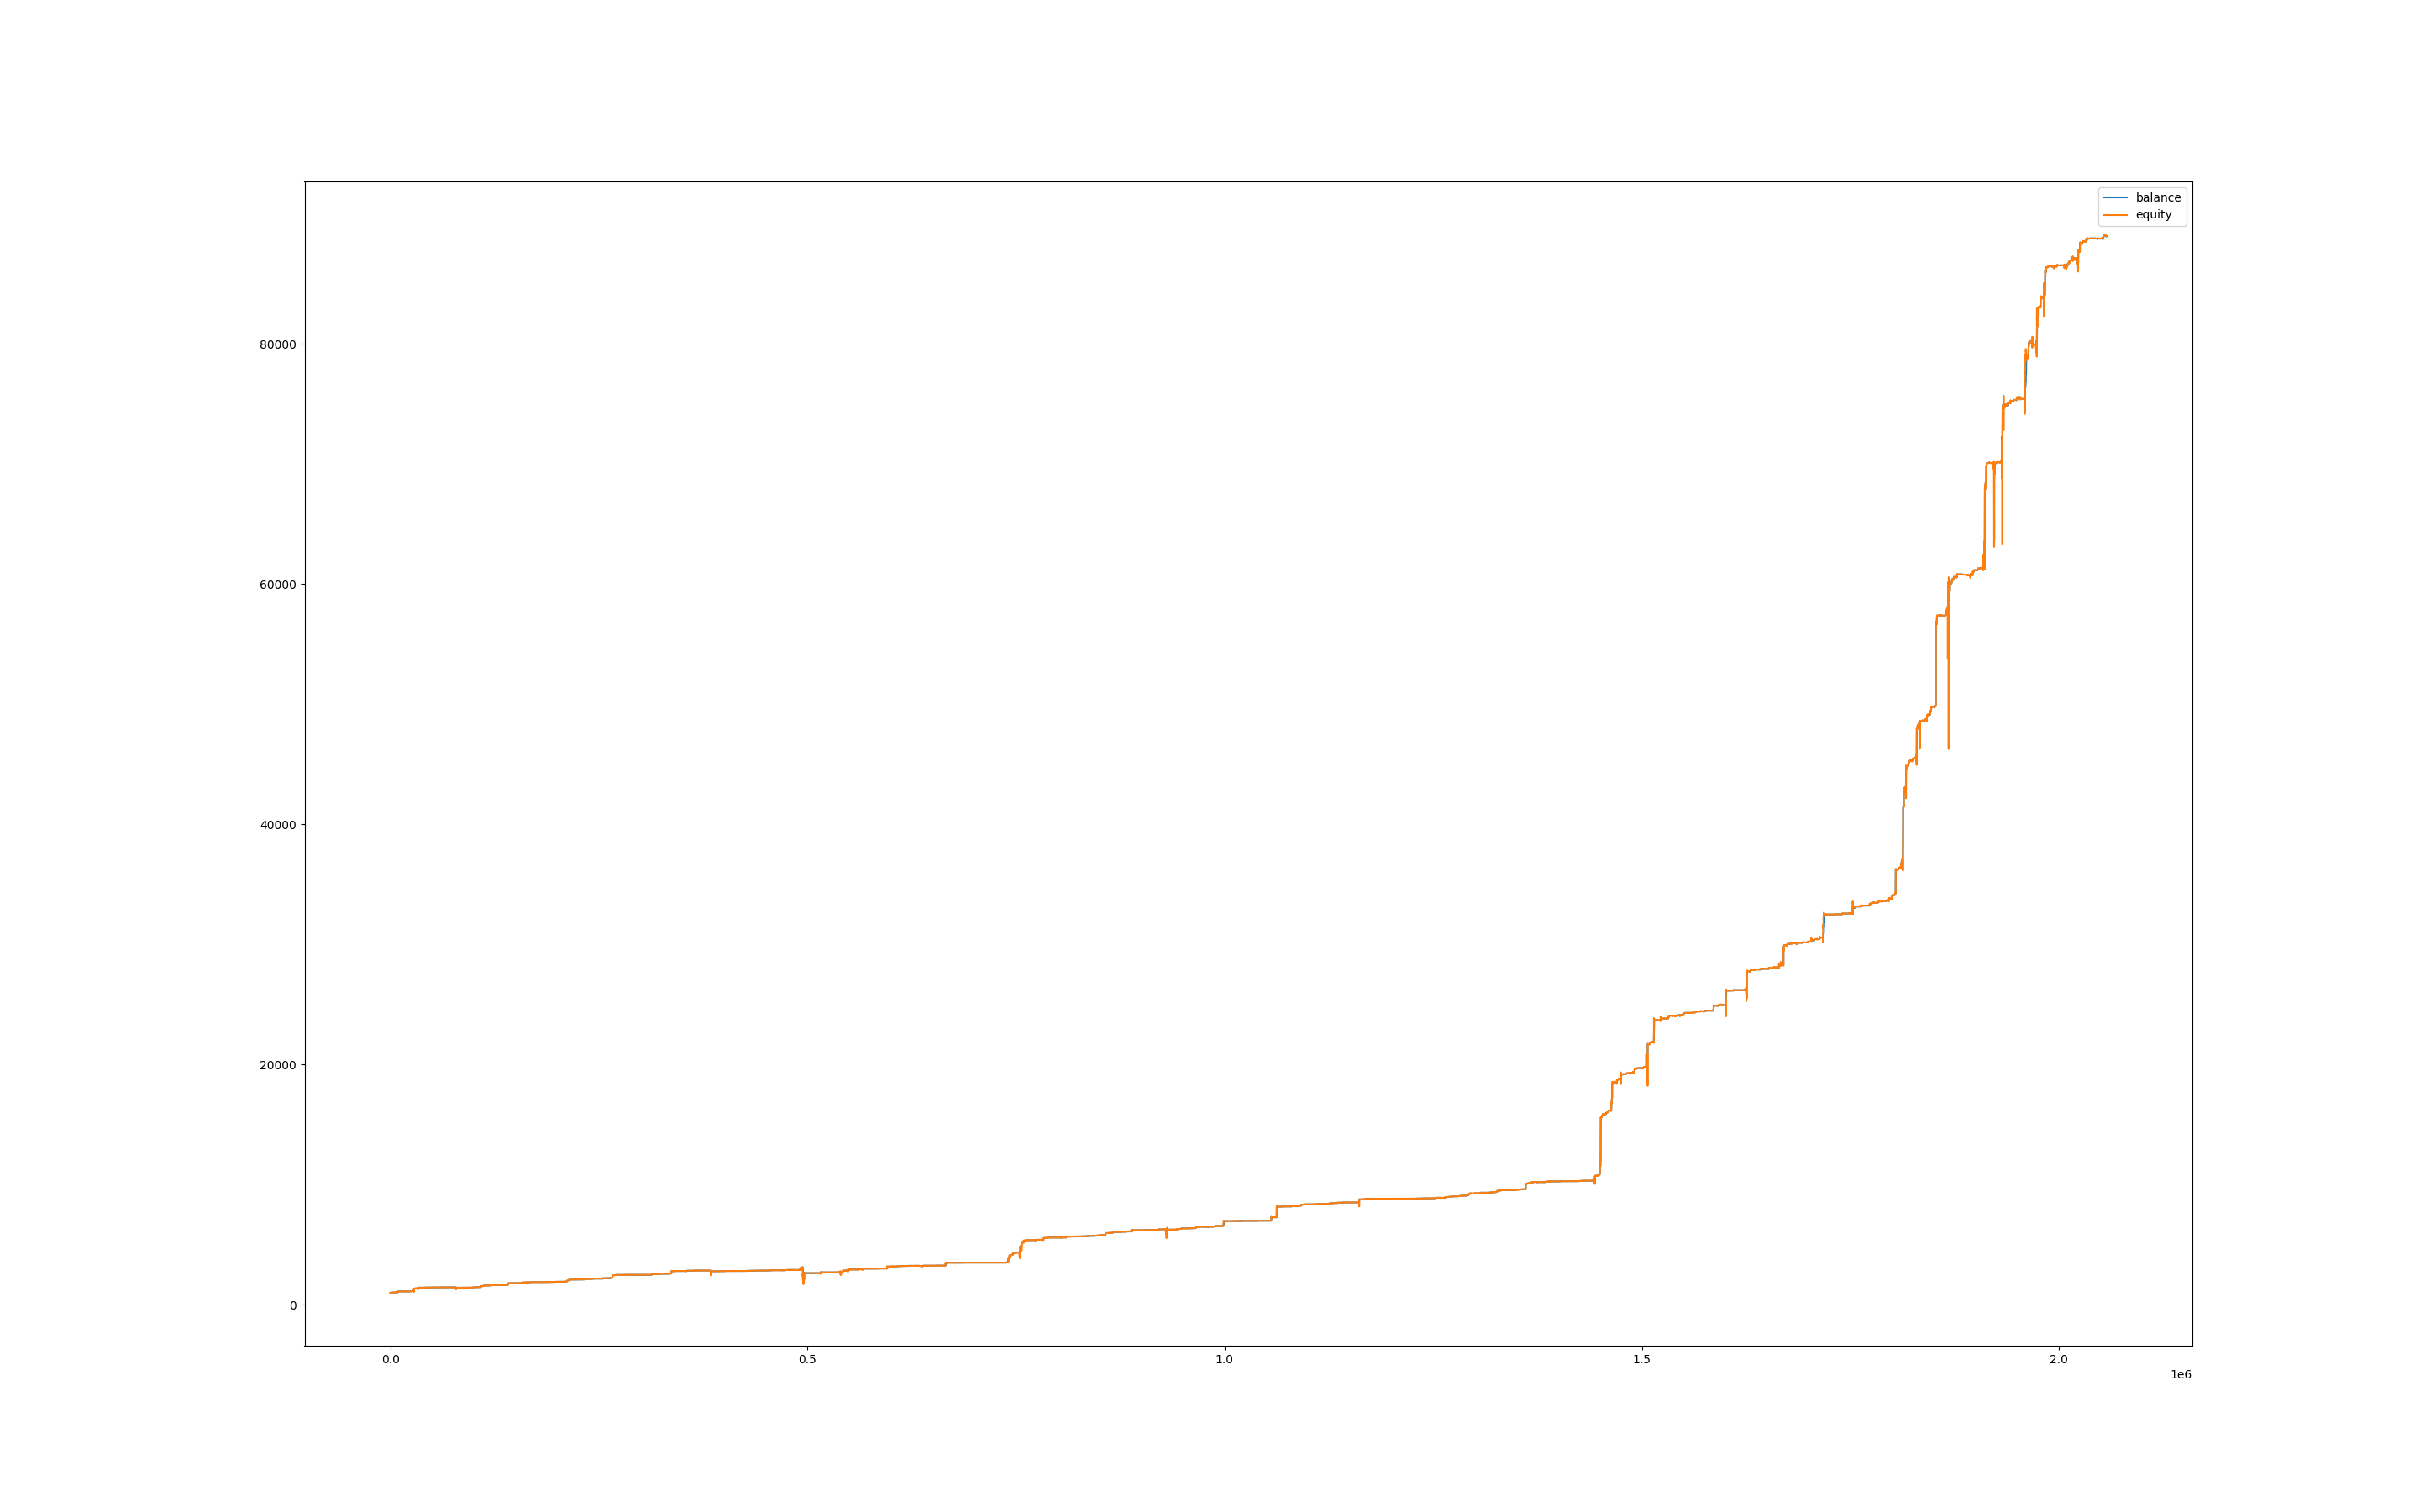

The table this chart was drawn from, first rows:
, balance, equity, balance_btc, equity_btc
0, 1000, 1000, 0.0, 0.0
60, 1000, 1000, 0.0, 0.0
120, 1000, 1000, 0.0, 0.0
180, 1001, 999.7, 0.0, -0.5856
240, 1001, 1001, 0.0, 0.0
300, 1001, 1001, 0.0, 0.0
360, 998.8, 1001, 0.0, 0.06888
420, 999.2, 998.8, 0.0, 0.01291
480, 999.2, 999.2, 0.0, 0.0
540, 999.2, 999.2, 0.0, 0.0
600, 999.2, 999.2, 0.0, 0.0
660, 999.9, 999.2, 0.0, 0.0
720, 999.9, 999.9, 0.0, 0.0
780, 999.8, 999.9, 0.0, 0.0
840, 1000, 999.8, 0.0, 0.0
900, 1001, 1000, 0.0, 0.0
960, 1001, 1001, 0.0, 0.0
1020, 1001, 1001, 0.0, 0.0
1080, 1001, 1001, 0.0, 0.0
1140, 1001, 1001, 0.0, 0.0
1200, 1001, 1001, 0.0, 0.0
1260, 1002, 1002, 0.0, 0.8939
1320, 1002, 1002, 0.0, 0.0
1380, 1002, 1002, 0.0, 0.0
1440, 1001, 1001, 0.0, 0.0
1500, 1006, 1004, 0.0, 3.055
1560, 1006, 1006, 0.0, 0.0
1620, 1005, 1005, 0.0, -0.1145
1680, 1006, 1005, 0.0, 0.2318
1740, 1006, 1006, 0.0, 0.0
1800, 1006, 1006, 0.0, 0.0
1860, 1007, 1006, 0.0, 0.0
1920, 1017, 1006, 0.0, -0.9678
1980, 1017, 1017, 0.0, 0.0
2040, 1017, 1017, 0.0, 0.0
2100, 1017, 1017, 0.0, 0.0
2160, 1017, 1017, 0.0, 0.0
2220, 1018, 1018, 0.0, 1.616
2280, 1017, 1018, 0.0, 0.3892
2340, 1017, 1017, 0.0, -0.1355
2400, 1017, 1017, 0.0, 0.0
2460, 1017, 1017, 0.0, 0.0
2520, 1016, 1017, 0.0, 0.0
2580, 1016, 1016, 0.0, 0.1918
2640, 1015, 1017, 0.0, 0.0
2700, 1022, 1020, 0.0, 4.911
2760, 1023, 1022, 0.0, 0.0
2820, 1023, 1023, 0.0, 0.0
2880, 1023, 1023, 0.0, 0.0
2940, 1024, 1023, 0.0, 0.08323
3000, 1024, 1024, 0.0, 0.0
3060, 1024, 1024, 0.0, 0.0
3120, 1024, 1024, 0.0, 0.0
3180, 1024, 1024, 0.0, 0.0
3240, 1024, 1024, 0.0, 0.0
3300, 1024, 1024, 0.0, 0.0
3360, 1024, 1024, 0.0, 0.0
3420, 1024, 1024, 0.0, 0.0
3480, 1024, 1024, 0.0, 0.0
3540, 1024, 1024, 0.0, 0.0
... 34,225 more rows
